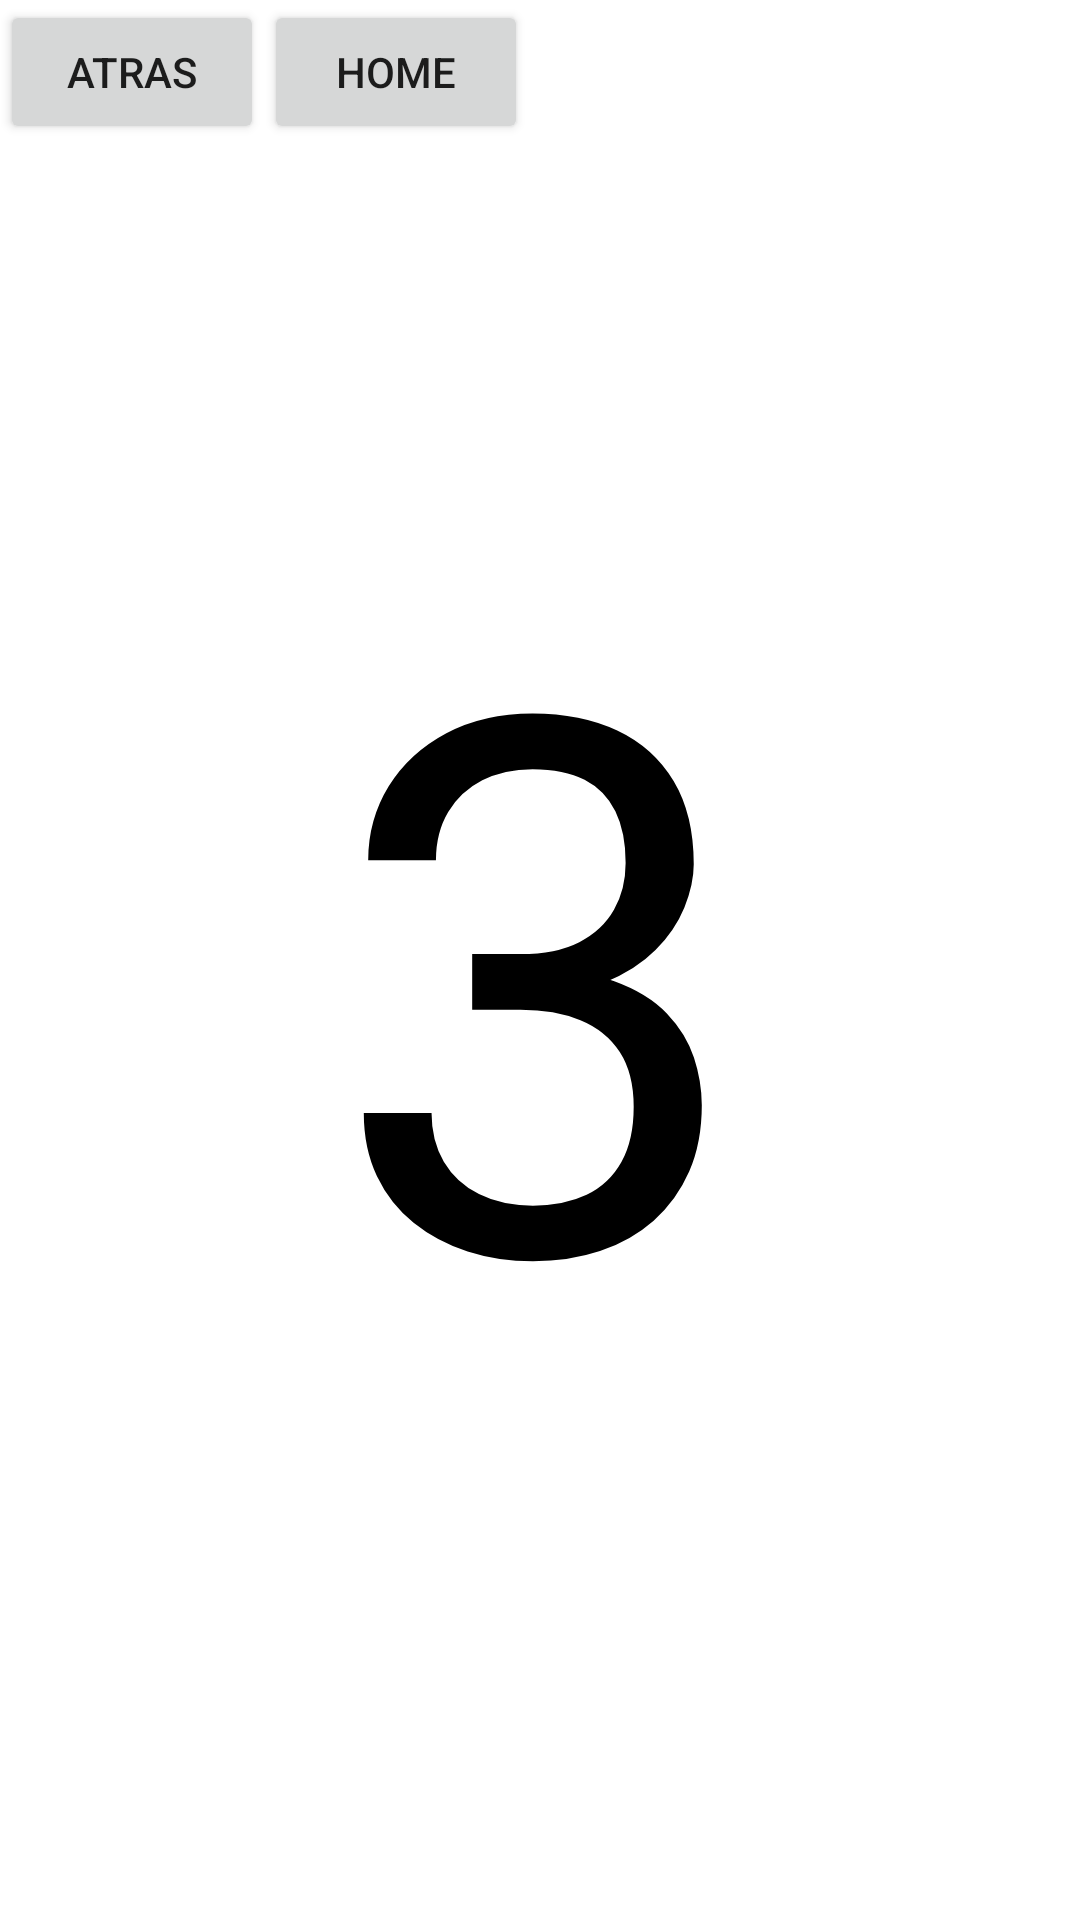

Here is an Android app screen rendered from its layout file. Give the layout XML and the strings, colors and styles it references.
<!-- AndroidManifest.xml: application theme Theme.NavigationComps -->
<!-- res/layout/fragment_tercer.xml -->
<?xml version="1.0" encoding="utf-8"?>
<FrameLayout xmlns:android="http://schemas.android.com/apk/res/android"
    xmlns:tools="http://schemas.android.com/tools"
    android:layout_width="match_parent"
    android:layout_height="match_parent"
    tools:context=".tercerFragment">

    <TextView
        android:layout_width="wrap_content"
        android:layout_height="wrap_content"
        android:layout_gravity="center"
        android:text="3"
        android:textSize="250sp"
        android:textColor="#000000"/>

    <LinearLayout
        android:layout_width="match_parent"
        android:layout_height="match_parent"
        android:orientation="horizontal">

        <Button
            android:id="@+id/btnAtras"
            android:layout_width="wrap_content"
            android:layout_height="wrap_content"
            android:text="atras" />

        <Button
            android:id="@+id/btnHome"
            android:layout_width="wrap_content"
            android:layout_height="wrap_content"
            android:text="Home" />
    </LinearLayout>
</FrameLayout>
<!-- resources referenced by this layout -->
<resources>
  <style name="Theme.NavigationComps" parent="Theme.MaterialComponents.DayNight.DarkActionBar">
          
          <item name="colorPrimary">@color/purple_500</item>
          <item name="colorPrimaryVariant">@color/purple_700</item>
          <item name="colorOnPrimary">@color/white</item>
          
          <item name="colorSecondary">@color/teal_200</item>
          <item name="colorSecondaryVariant">@color/teal_700</item>
          <item name="colorOnSecondary">@color/black</item>
          
          <item name="android:statusBarColor" tools:targetApi="l">?attr/colorPrimaryVariant</item>
          
      </style>
  <!-- not gathered from this repository: default colours our renderer supplied (Android Studio template values) -->
  <color name="purple_500">#FF6200EE</color>
  <color name="purple_700">#FF3700B3</color>
  <color name="teal_200">#FF03DAC5</color>
  <color name="teal_700">#FF018786</color>
  <color name="black">#FF000000</color>
  <color name="white">#FFFFFFFF</color>
</resources>
